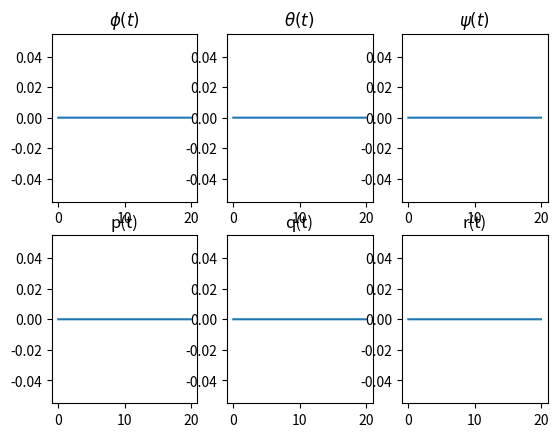
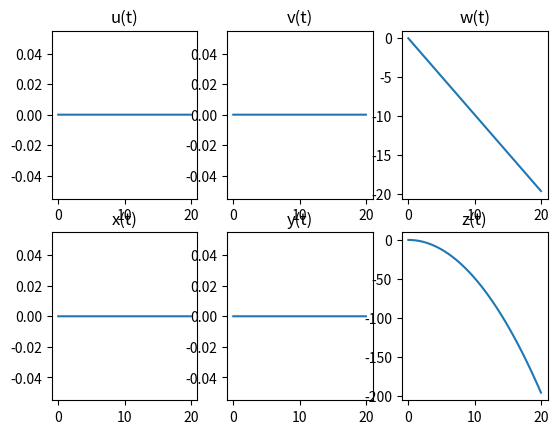
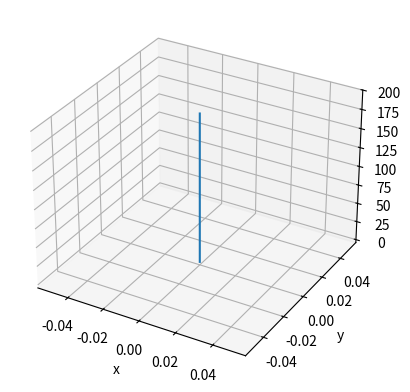

These figures' Python source, in order:
from scipy.integrate import odeint
import numpy as np
import matplotlib.pyplot as plt

t = np.arange(0,20, 1e-3)
m = 10
g = 9.80665
I_x = 0.8
I_y = 0.8
I_z = 1

# x = [  phi (0)
#        theta (1)
#        psi (2)
#        p (3)
#        q (4)
#        r (5)
#        u (6)
#        v (7)
#        w (8)
#        x (9)
#        y (10)
#        z (11)
#      ]

#u = [
#    ft (0)
#    tx (1)
#    ty (2)
#    tz (3)
#]

def u_(t):
    return [1.1*m*g, 0, 0, 0]

def f(X,t):
    phi, theta, psi, p, q, r, u, v, w, x, y, z = X
    f_t, t_x, t_y, t_z = u_(t)
    dx_dt = [
       p + r*np.cos(phi)*np.tan(theta) + q*np.sin(phi)*np.tan(theta),
       q*np.cos(phi) - r*np.sin(phi),
       r*np.cos(phi)/np.cos(theta) + q*np.sin(phi)/np.cos(theta),
       (I_y - I_z)/I_x * r*q + t_x/I_x,
       (I_z - I_x)/I_y * p*r + t_y/I_y,
       (I_x - I_y)/I_z * p*q + t_z/I_z,
       r*v - q*w - g*np.sin(theta),
       p*w - r*u + g*np.sin(phi)*np.cos(theta),
       q*u - p*v + g*np.cos(theta)*np.cos(phi) - f_t/m,
       w*(np.sin(phi)*np.sin(psi) + np.cos(phi)*np.cos(psi)*np.sin(theta)) - v*(np.cos(psi)*np.sin(phi)*np.sin(theta)) + u*(np.cos(psi)*np.cos(theta)),
       v*(np.cos(phi)*np.cos(psi) + np.sin(phi)*np.sin(psi)*np.sin(theta)) - w*(np.cos(psi)*np.sin(phi) - np.cos(phi)*np.sin(psi)*np.sin(theta)) + u*(np.cos(theta)*np.sin(psi)),
       w*(np.cos(phi)*np.cos(theta)) - u*(np.sin(theta)) + v*(np.cos(theta)*np.sin(phi))
    ]
    return dx_dt

X = odeint(f, y0=[0,0,0,0,0,0,0,0,0,0,0,0], t=t)

# Rotation
fig, axs = plt.subplots(2, 3)
axs[0,0].plot(t,X[:,0])
axs[0,0].set_title('$\\phi(t)$')

axs[0,1].plot(t,X[:,1])
axs[0,1].set_title('$\\theta(t)$')

axs[0,2].plot(t,X[:,2])
axs[0,2].set_title('$\\psi(t)$')

axs[1,0].plot(t,X[:,3])
axs[1,0].set_title('p(t)')

axs[1,1].plot(t,X[:,4])
axs[1,1].set_title('q(t)')

axs[1,2].plot(t,X[:,5])
axs[1,2].set_title('r(t)')

# Translation
fig, axs = plt.subplots(2, 3)
axs[0,0].plot(t,X[:,6])
axs[0,0].set_title('u(t)')

axs[0,1].plot(t,X[:,7])
axs[0,1].set_title('v(t)')

axs[0,2].plot(t,X[:,8])
axs[0,2].set_title('w(t)')

axs[1,0].plot(t,X[:,9])
axs[1,0].set_title('x(t)')

axs[1,1].plot(t,X[:,10])
axs[1,1].set_title('y(t)')

axs[1,2].plot(t,X[:,11])
axs[1,2].set_title('z(t)')

fig = plt.figure()
axs = plt.axes(projection='3d')
axs.plot3D(X[:,9], X[:,10], X[:,11]*(-1))
axs.set_xlabel('x')
axs.set_ylabel('y')
axs.set_zlabel('z')

plt.show()